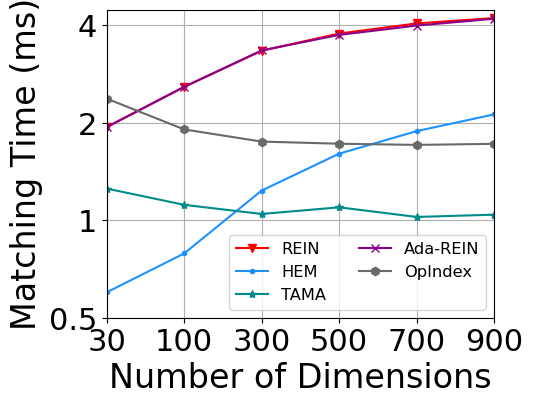

Recreate this plot in Python. (Note: this script raises an exception after producing the figure.)
import matplotlib
import matplotlib.pyplot as plt
import numpy as np
from matplotlib import rc
from matplotlib.pyplot import MultipleLocator

rc('mathtext', default='regular')

plt.rcParams['axes.unicode_minus'] = False
plt.rcParams['font.family'] = ['Times New Roman']  #
Name = ["REIN", "HEM", "Simple", "TAMA", "Ada-REIN", "OpIndex"]
x = ["30", "100", "300", "500", "700", "900"]

Rein = [7.525526, 13.342468, 22.322126, 28.495606, 32.916958, 35.535869]
HEM = [0.717611, 1.247773, 3.053349, 5.159292, 7.112203, 9.023087]
Simple = [12.247347, 9.231333, 8.658939, 8.905944, 8.822599, 9.246034]
TAMA = [3.140881, 2.491274, 2.188, 2.404905, 2.097253, 2.166385]
AdaREIN = [7.527089, 13.347175, 22.404558, 27.9598, 31.936498, 35.156202]
OpIndex = [11.292704, 7.286157, 6.127477, 5.944046, 5.845625, 5.932912]
lsize = 24
fig = plt.figure(figsize=(5, 4))
ax = fig.add_subplot(111)
ax.set_xlabel('Number of Dimensions', fontsize=lsize)
ax.set_ylabel('Matching Time (ms)', fontsize=lsize)
# plt.xticks(range(0,10))
ax.plot(x, Rein, marker='v', color='r', label=Name[0])
ax.plot(x, HEM, marker='.', color='DODGERBLUE', label=Name[1])
# ax.plot(x, Simple, marker='D', color='deepskyblue', label=Name[2]) #
ax.plot(x, TAMA, marker='*', color='DarkCyan', label=Name[3])
ax.plot(x, AdaREIN, marker='x', color='DarkMagenta', label=Name[4])
ax.plot(x, OpIndex, marker='h', color='DimGray', label=Name[5])  #   slategray

ax.legend(fontsize=11.7, ncol=2, loc='lower right')
ax.grid()
ax.set_xlim(0, 5)
ax.set_xticks([0, 1, 2, 3, 4, 5])
ax.set_xticklabels(x)
ax.set_yscale("log", base=2, subs=[])
ax.set_ylim(0.5, 40)
# ax.set_yticks([0,2,8,32])
ax.set_yticklabels(['0', '0.5', '1', '2', '4', '8', '16', '32'])
# ax.set_yticks([0,2,8,32,128,256])
# ax.set_yticklabels(['-1', '0', '1'])
ax.set_zorder(0)
plt.tick_params(labelsize=22)
gcf = plt.gcf()
plt.show()
gcf.savefig('../exp7_d.eps', format='eps', bbox_inches='tight')
